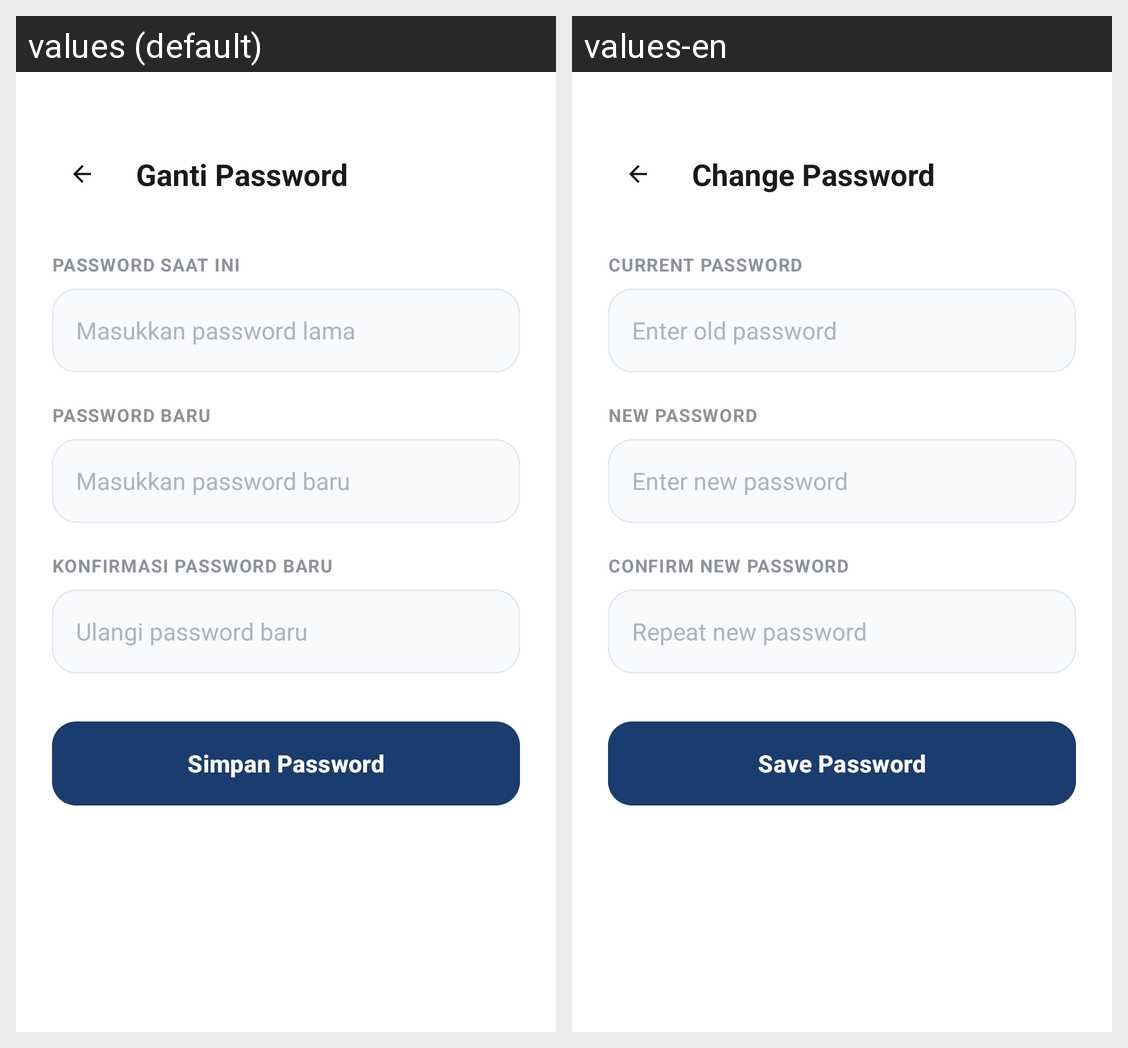

The same Android screen rendered under two of its app's locales, left to right. List the strings drawn on it with the default value and each locale's translation.
Android screen res/layout/activity_change_password.xml rendered under 2 locales, left to right: values (default), values-en. Device: Nexus 5 (rendered at 1080×1920; each locale shown at half size, 540×960, under a caption strip naming it); theme Theme.OrgaKu.
Strings drawn on this screen, with the default value and each locale's value (text and hints the layout hard-codes, and strings that could not be matched under every locale, appear in the picture but are not listed):

change_password_title
  values: Ganti Password
  values-en: Change Password

label_current_password
  values: PASSWORD SAAT INI
  values-en: CURRENT PASSWORD

hint_current_password
  values: Masukkan password lama
  values-en: Enter old password

label_new_password
  values: PASSWORD BARU
  values-en: NEW PASSWORD

hint_new_password
  values: Masukkan password baru
  values-en: Enter new password

label_confirm_password
  values: KONFIRMASI PASSWORD BARU
  values-en: CONFIRM NEW PASSWORD

hint_confirm_password
  values: Ulangi password baru
  values-en: Repeat new password

btn_update_password
  values: Simpan Password
  values-en: Save Password
